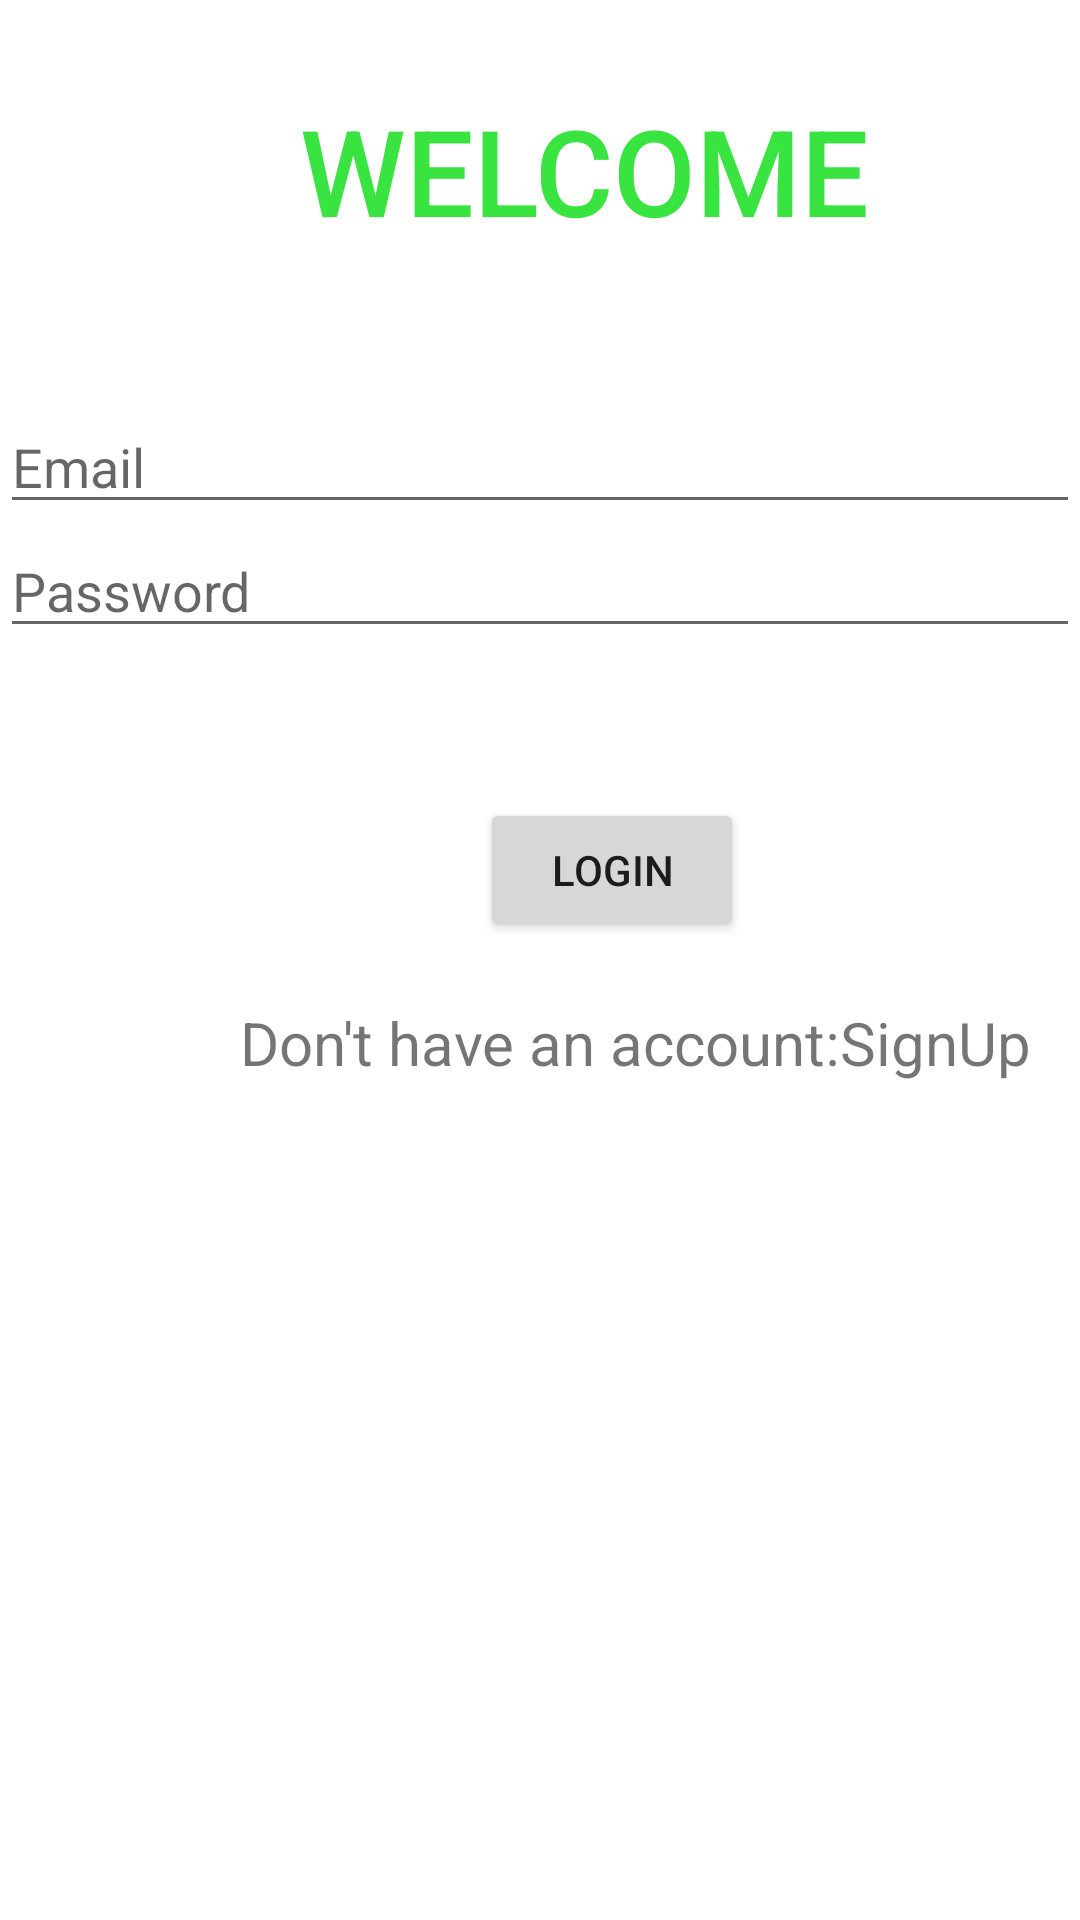

Produce the Android XML layout that renders to this screen, including the resource entries it uses.
<!-- AndroidManifest.xml: application theme Theme.Animeapp -->
<!-- res/layout/activity_page2.xml -->
<?xml version="1.0" encoding="utf-8"?>
<LinearLayout xmlns:android="http://schemas.android.com/apk/res/android"
    xmlns:app="http://schemas.android.com/apk/res-auto"
    xmlns:tools="http://schemas.android.com/tools"
    android:layout_width="match_parent"
    android:layout_height="match_parent"
    android:orientation="vertical"
    tools:context=".page2">

    <TextView
        android:layout_width="match_parent"
        android:layout_height="wrap_content"
        android:fontFamily="sans-serif-medium"
        android:includeFontPadding="true"
        android:paddingLeft="100sp"
        android:paddingTop="30sp"
        android:text="WELCOME"
        android:textColor="#39E440"
        android:textSize="40dp" />

    <EditText
        android:layout_width="match_parent"
        android:layout_height="wrap_content"
        android:layout_marginTop="50dp"
        android:hint="Email"
        android:id="@+id/editTextEmail"

        />

    <EditText
        android:layout_width="match_parent"
        android:layout_height="wrap_content"
        android:hint="Password"
        android:id="@+id/editTextPassword"/>

    <Button
        android:layout_width="wrap_content"
        android:layout_height="wrap_content"
        android:layout_marginLeft="160dp"
        android:layout_marginTop="50dp"
        android:text="LOGIN"
        android:id="@+id/buttonlogin"/>

    <TextView
        android:id="@+id/Signup"
        android:layout_width="wrap_content"
        android:layout_height="wrap_content"
        android:layout_marginLeft="80dp"
        android:layout_marginTop="20dp"
        android:text="Don't have an account:SignUp"
        android:textSize="20dp" />

    <ProgressBar
        android:id="@+id/progressbar"
        android:layout_width="wrap_content"
        android:layout_height="wrap_content"
        android:layout_marginLeft="180dp"
        android:layout_marginTop="10dp"
        android:visibility="gone"/>


</LinearLayout>
<!-- resources referenced by this layout -->
<resources>
  <style name="Theme.Animeapp" parent="Theme.MaterialComponents.DayNight.DarkActionBar">
          
          <item name="colorPrimary">@color/purple_500</item>
          <item name="colorPrimaryVariant">@color/purple_700</item>
          <item name="colorOnPrimary">@color/white</item>
          
          <item name="colorSecondary">@color/teal_200</item>
          <item name="colorSecondaryVariant">@color/teal_700</item>
          <item name="colorOnSecondary">@color/black</item>
          
          <item name="android:statusBarColor" tools:targetApi="l">?attr/colorPrimaryVariant</item>
          
      </style>
  <!-- not gathered from this repository: default colours our renderer supplied (Android Studio template values) -->
  <color name="purple_500">#FF6200EE</color>
  <color name="purple_700">#FF3700B3</color>
  <color name="teal_200">#FF03DAC5</color>
  <color name="teal_700">#FF018786</color>
  <color name="black">#FF000000</color>
  <color name="white">#FFFFFFFF</color>
</resources>
